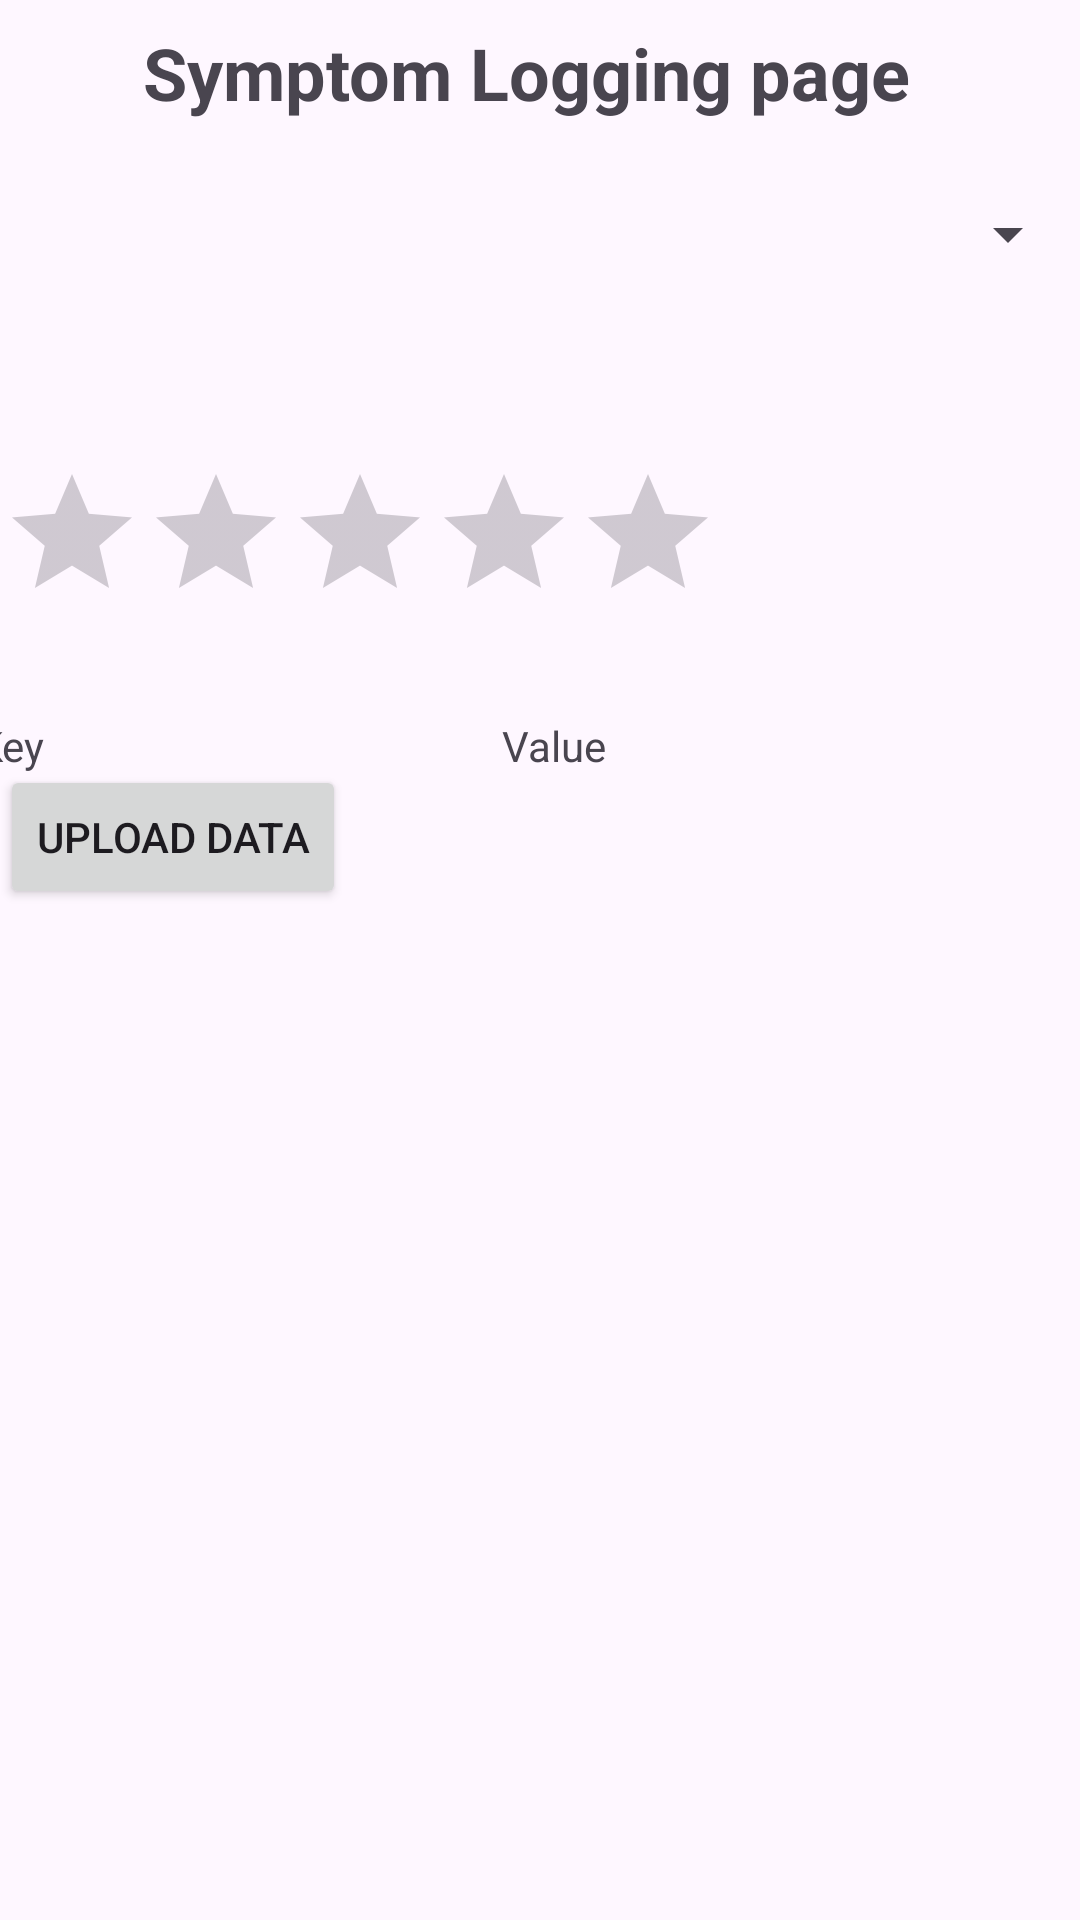

Write the Android layout XML for this screen, with the resource values it uses.
<!-- AndroidManifest.xml: activity theme Theme.CamraXTesting -->
<!-- res/layout/activity_symptom.xml -->
<?xml version="1.0" encoding="utf-8"?>
<androidx.constraintlayout.widget.ConstraintLayout
    xmlns:android="http://schemas.android.com/apk/res/android"
    xmlns:app="http://schemas.android.com/apk/res-auto"
    xmlns:tools="http://schemas.android.com/tools"
    android:layout_width="match_parent"
    android:layout_height="match_parent"
    tools:context=".SymptomActivity">

    

    

    

    <TextView
        android:id="@+id/tvAppName"
        android:layout_width="wrap_content"
        android:layout_height="wrap_content"
        android:layout_marginTop="8dp"
        android:text="Symptom Logging page"
        android:textSize="24sp"
        android:textStyle="bold"
        app:layout_constraintEnd_toEndOf="parent"
        app:layout_constraintHorizontal_bias="0.459"
        app:layout_constraintStart_toStartOf="parent"
        app:layout_constraintTop_toTopOf="parent" />

    <Spinner
        android:id="@+id/spinnerHealthSymptoms"
        android:layout_width="match_parent"
        android:layout_height="wrap_content"
        android:layout_marginTop="66dp"
        android:hint="Select Health Symptom"
        app:layout_constraintEnd_toEndOf="parent"
        app:layout_constraintHorizontal_bias="0.0"
        app:layout_constraintStart_toStartOf="parent"
        app:layout_constraintTop_toBottomOf="@+id/tvAppName"
        app:layout_constraintTop_toTopOf="parent" />

    <RatingBar
        android:id="@+id/ratingBar"
        android:layout_width="wrap_content"
        android:layout_height="wrap_content"
        android:layout_gravity="center"
        android:layout_marginTop="64dp"
        android:numStars="5"
        android:stepSize="1"
        app:layout_constraintTop_toBottomOf="@+id/spinnerHealthSymptoms"
        tools:layout_editor_absoluteX="85dp" />

    <Button
        android:id="@+id/btnSave"
        android:layout_width="wrap_content"
        android:layout_height="wrap_content"
        android:layout_gravity="center"
        android:layout_marginTop="44dp"
        android:text="Upload Data"
        app:layout_constraintTop_toBottomOf="@+id/ratingBar"
        tools:layout_editor_absoluteX="142dp" />

    <TableLayout
        android:id="@+id/tableLayout1"
        android:layout_width="328dp"
        android:layout_height="297dp"
        android:layout_gravity="center"
        android:layout_marginEnd="40dp"
        android:layout_marginBottom="104dp"
        app:layout_constraintBottom_toBottomOf="parent"
        app:layout_constraintEnd_toEndOf="parent">

        <TableRow
            android:id="@+id/tableRow1"
            android:layout_width="145dp"
            android:layout_height="8dp"
            android:layout_gravity="center">

            <TextView
                android:id="@+id/textView1"
                android:layout_width="175dp"
                android:layout_height="32dp"
                android:text="Key" />

            <TextView
                android:id="@+id/textView2"
                android:layout_width="150dp"
                android:layout_height="match_parent"
                android:text="Value" />
        </TableRow>

    </TableLayout>

</androidx.constraintlayout.widget.ConstraintLayout>
<!-- resources referenced by this layout -->
<resources>
  <style name="Theme.CamraXTesting" parent="Theme.MaterialComponents.DayNight.DarkActionBar">
          
          <item name="colorPrimary">@color/purple_500</item>
          <item name="colorPrimaryVariant">@color/purple_700</item>
          <item name="colorOnPrimary">@color/white</item>
          
          <item name="colorSecondary">@color/teal_200</item>
          <item name="colorSecondaryVariant">@color/teal_700</item>
          <item name="colorOnSecondary">@color/black</item>
          
          <item name="android:statusBarColor">?attr/colorPrimaryVariant</item>
          
      </style>
  <!-- not gathered from this repository: default colours our renderer supplied (Android Studio template values) -->
  <color name="purple_500">#FF6200EE</color>
  <color name="purple_700">#FF3700B3</color>
  <color name="teal_200">#FF03DAC5</color>
  <color name="teal_700">#FF018786</color>
  <color name="black">#FF000000</color>
  <color name="white">#FFFFFFFF</color>
</resources>
